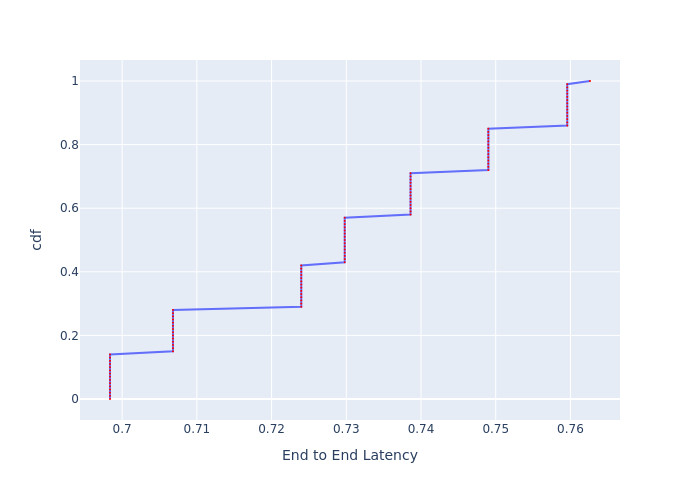

Data behind this chart, as committed beside it:
, cdf, End to End Latency
0, 0.0, 0.6984
1, 0.01, 0.6984
2, 0.02, 0.6984
3, 0.03, 0.6984
4, 0.04, 0.6984
5, 0.05, 0.6984
6, 0.06, 0.6984
7, 0.07, 0.6984
8, 0.08, 0.6984
9, 0.09, 0.6984
10, 0.1, 0.6984
11, 0.11, 0.6984
12, 0.12, 0.6984
13, 0.13, 0.6984
14, 0.14, 0.6984
15, 0.15, 0.7068
16, 0.16, 0.7068
17, 0.17, 0.7068
18, 0.18, 0.7068
19, 0.19, 0.7068
20, 0.2, 0.7068
21, 0.21, 0.7068
22, 0.22, 0.7068
23, 0.23, 0.7068
24, 0.24, 0.7068
25, 0.25, 0.7068
26, 0.26, 0.7068
27, 0.27, 0.7068
28, 0.28, 0.7068
29, 0.29, 0.724
30, 0.3, 0.724
31, 0.31, 0.724
32, 0.32, 0.724
33, 0.33, 0.724
34, 0.34, 0.724
35, 0.35, 0.724
36, 0.36, 0.724
37, 0.37, 0.724
38, 0.38, 0.724
39, 0.39, 0.724
40, 0.4, 0.724
41, 0.41, 0.724
42, 0.42, 0.724
43, 0.43, 0.7298
44, 0.44, 0.7298
45, 0.45, 0.7298
46, 0.46, 0.7298
47, 0.47, 0.7298
48, 0.48, 0.7298
49, 0.49, 0.7298
50, 0.5, 0.7298
51, 0.51, 0.7298
52, 0.52, 0.7298
53, 0.53, 0.7298
54, 0.54, 0.7298
55, 0.55, 0.7298
56, 0.56, 0.7298
57, 0.57, 0.7298
58, 0.58, 0.7386
59, 0.59, 0.7386
... 41 more rows
